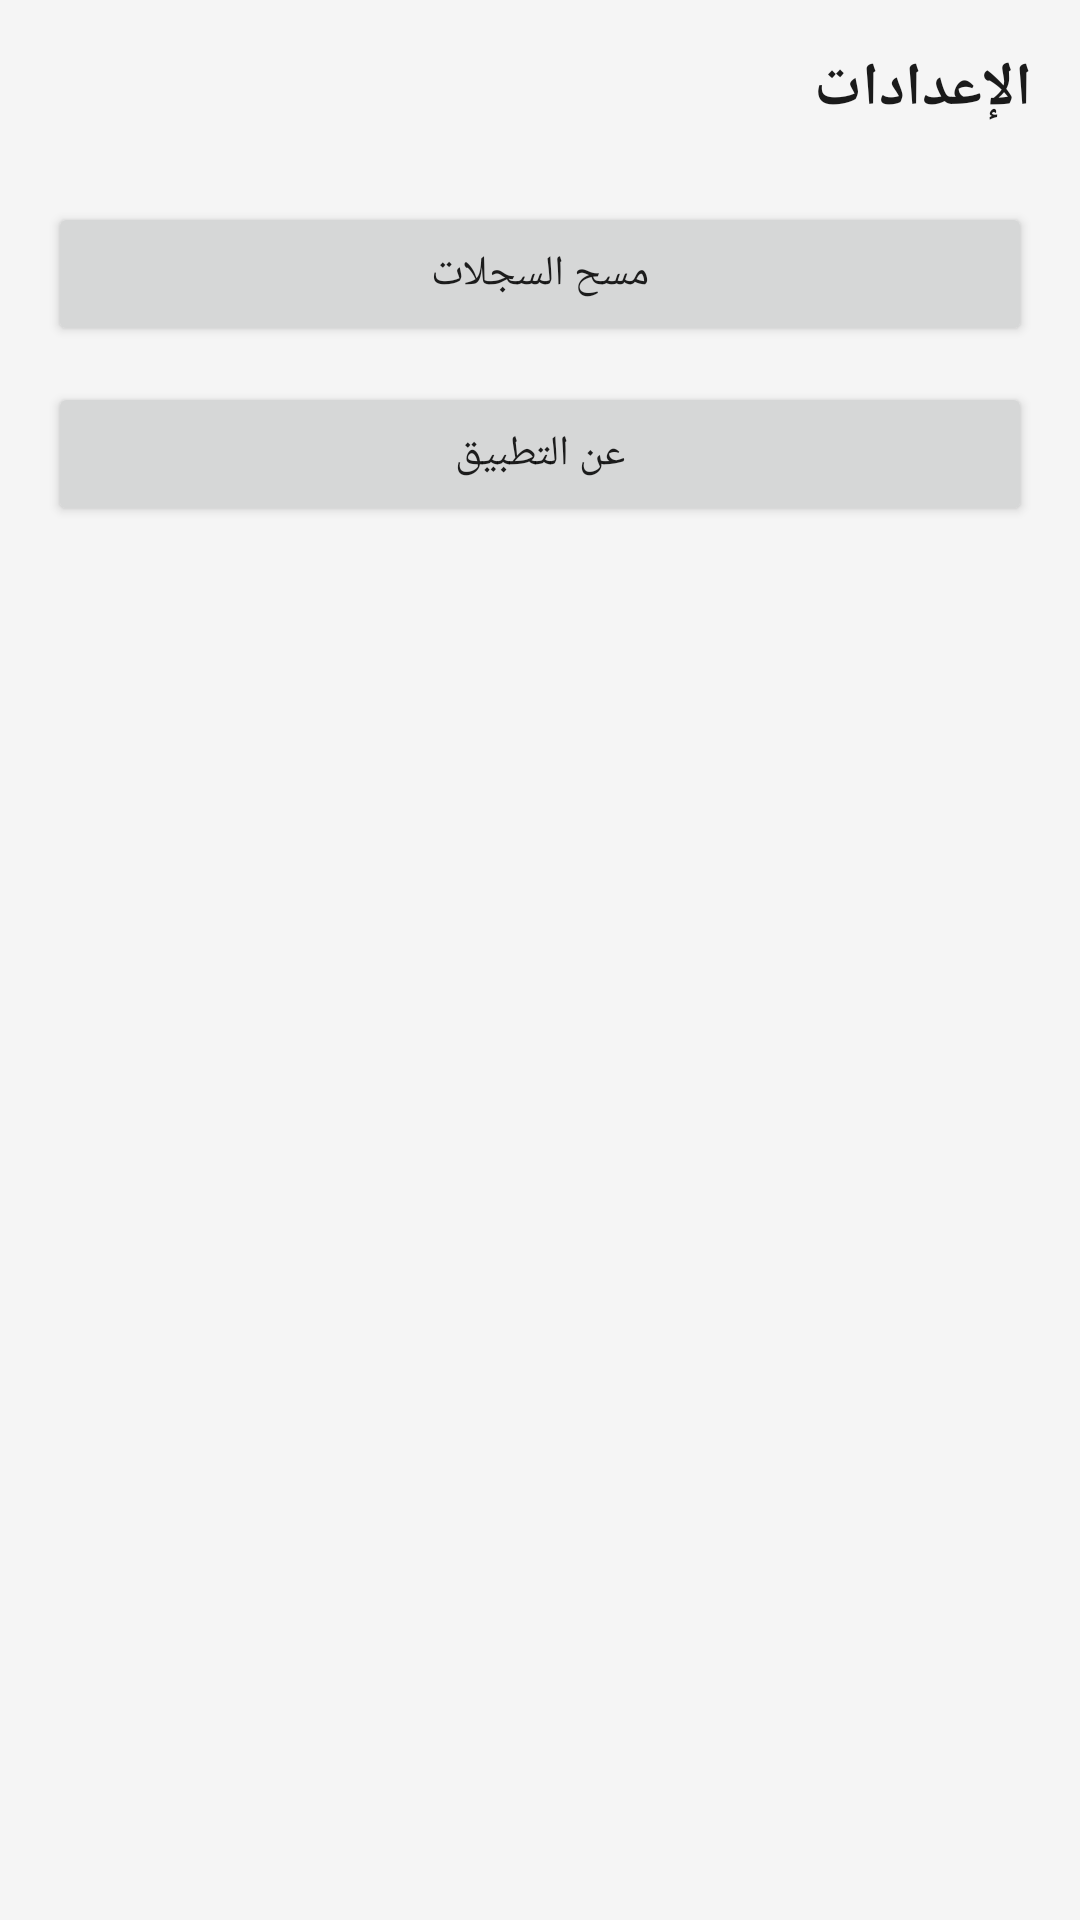

Produce the Android XML layout that renders to this screen, including the resource entries it uses.
<!-- AndroidManifest.xml: application theme Theme.YouTubeDownloader -->
<!-- res/layout/fragment_settings.xml -->
<?xml version="1.0" encoding="utf-8"?>
<LinearLayout
    xmlns:android="http://schemas.android.com/apk/res/android"
    android:layout_width="match_parent"
    android:layout_height="match_parent"
    android:orientation="vertical"
    android:padding="@dimen/activity_padding">

    <TextView
        android:layout_width="match_parent"
        android:layout_height="wrap_content"
        android:text="@string/settings_title"
        android:textStyle="bold"
        android:textColor="@color/text_primary"
        android:textSize="20sp"
        android:layout_marginBottom="24dp" />

    <Button
        android:id="@+id/btnClear"
        android:layout_width="match_parent"
        android:layout_height="wrap_content"
        android:text="@string/btn_clear" />

    <Button
        android:id="@+id/btnAbout"
        android:layout_width="match_parent"
        android:layout_height="wrap_content"
        android:layout_marginTop="12dp"
        android:text="@string/btn_about" />

    <TextView
        android:id="@+id/tvVersion"
        android:layout_width="match_parent"
        android:layout_height="wrap_content"
        android:layout_marginTop="40dp"
        android:gravity="center"
        android:textColor="@color/text_secondary"
        android:textSize="14sp" />

</LinearLayout>
<!-- resources referenced by this layout -->
<resources>
  <color name="text_primary">#FF1A1A1A</color>
  <color name="text_secondary">#FF757575</color>
  <dimen name="activity_padding">16dp</dimen>
  <string name="btn_about">عن التطبيق</string>
  <string name="btn_clear">مسح السجلات</string>
  <string name="settings_title">الإعدادات</string>
  <style name="Theme.YouTubeDownloader" parent="Theme.MaterialComponents.DayNight.NoActionBar">
          <item name="colorPrimary">@color/accent</item>
          <item name="colorPrimaryVariant">@color/accent_dark</item>
          <item name="colorSecondary">@color/teal_200</item>
          <item name="android:colorBackground">@color/bg_screen</item>
          <item name="materialButtonStyle">@style/Widget.YouTubeDownloader.Button</item>
      </style>
  <color name="accent">#FF1E88E5</color>
  <color name="accent_dark">#FF1565C0</color>
  <color name="teal_200">#FF03DAC5</color>
  <color name="bg_screen">#FFF5F5F5</color>
  <style name="Widget.YouTubeDownloader.Button" parent="Widget.MaterialComponents.Button.OutlinedButton">
          <item name="strokeColor">@color/accent</item>
          <item name="android:textColor">@color/accent</item>
          <item name="rippleColor">#331E88E5</item>
      </style>
</resources>
